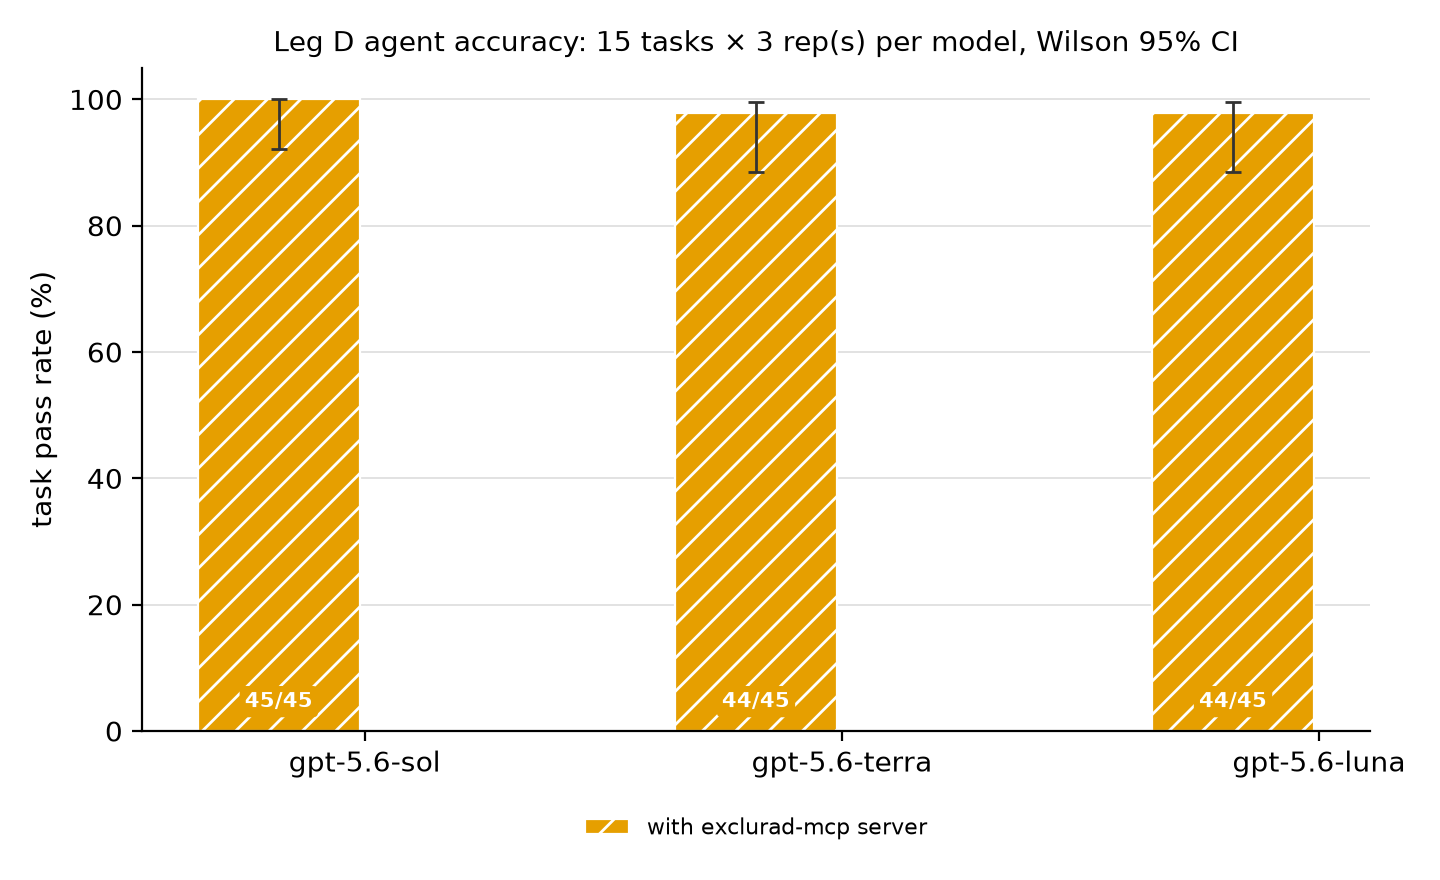

Source data for this figure (header and first rows):
model, model_id, condition, passed, n, pass_rate, ci_lo, ci_hi
gpt-5.6-sol, gpt-5.6-sol, with-server, 45, 45, 1.0, 0.9213, 1.0
gpt-5.6-terra, gpt-5.6-terra, with-server, 44, 45, 0.9778, 0.8843, 0.9961
gpt-5.6-luna, gpt-5.6-luna, with-server, 44, 45, 0.9778, 0.8843, 0.9961
